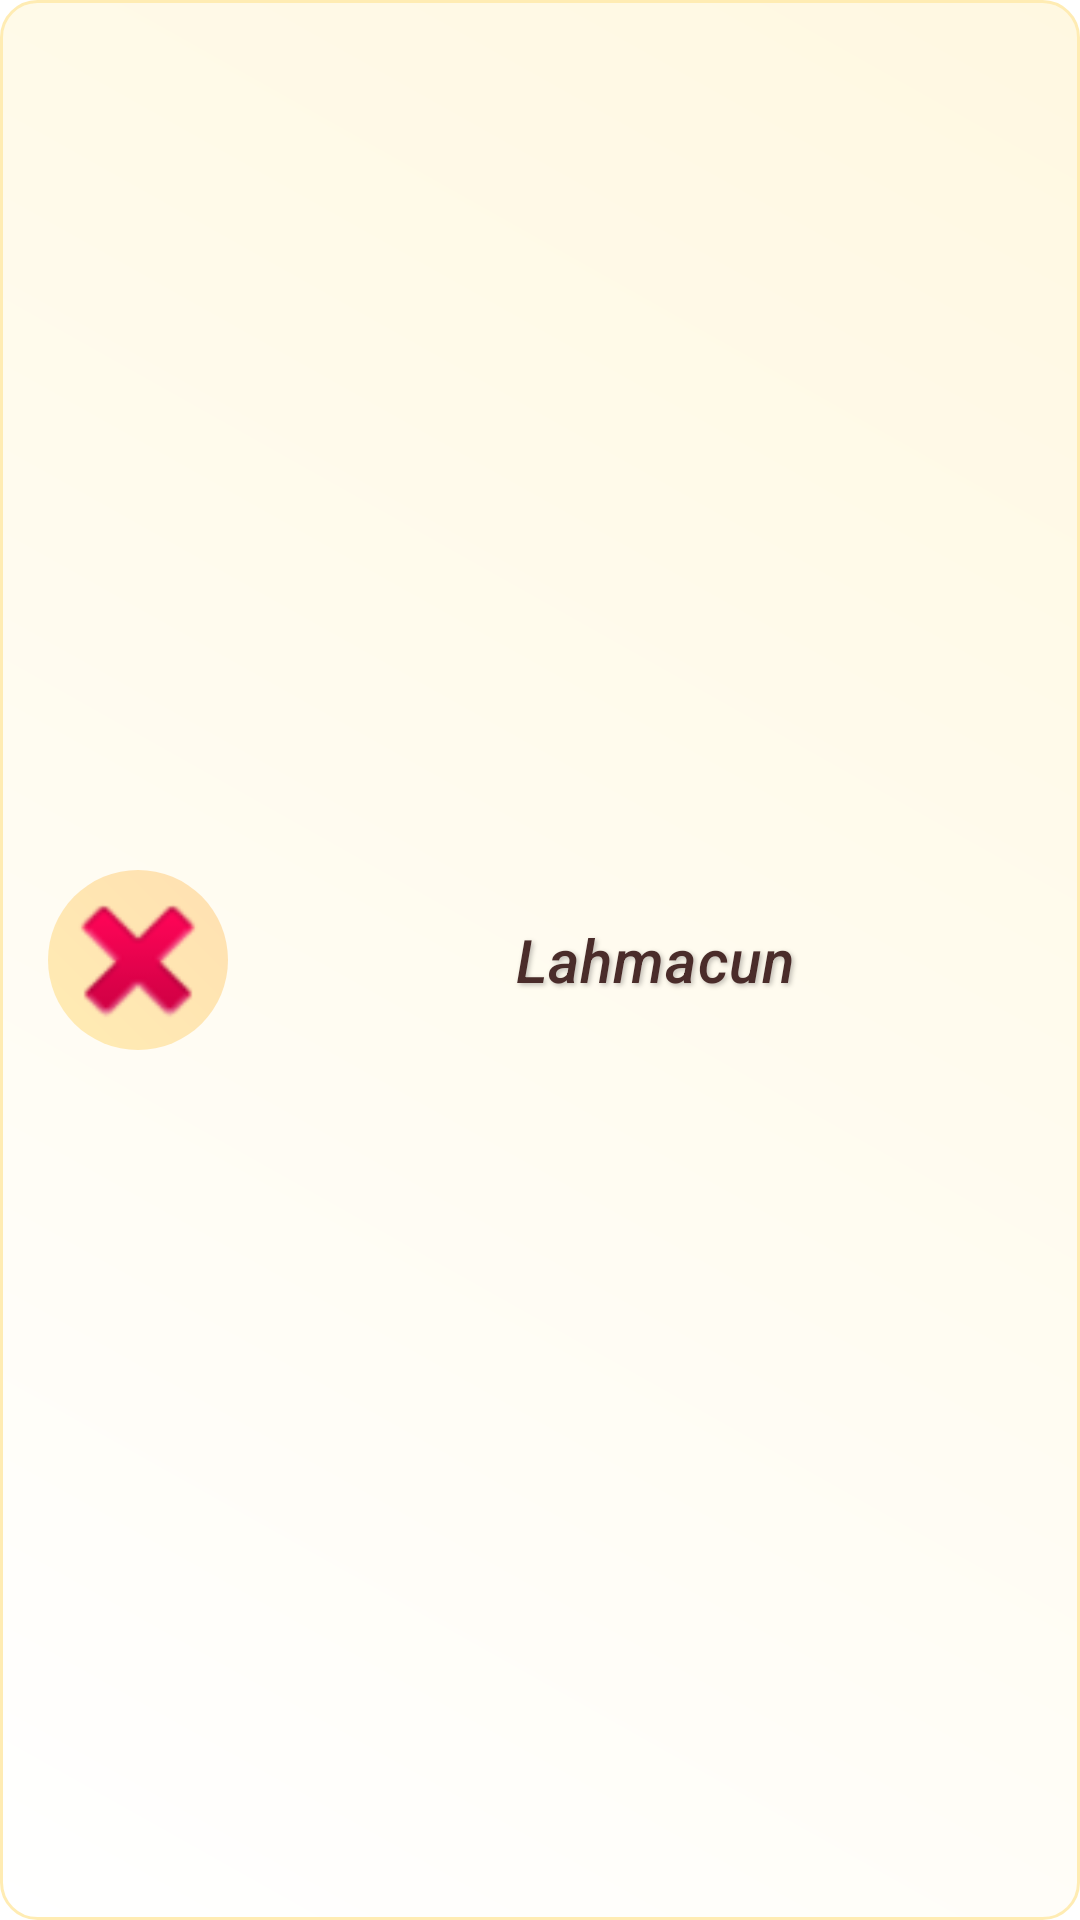

Here is an Android app screen rendered from its layout file. Give the layout XML and the strings, colors and styles it references.
<!-- AndroidManifest.xml: application theme Theme.EvYemekleri -->
<!-- res/layout/recycler_row_yemekler.xml -->
<?xml version="1.0" encoding="utf-8"?>
<LinearLayout
    xmlns:android="http://schemas.android.com/apk/res/android"
    android:layout_width="match_parent"
    android:layout_height="wrap_content"
    android:orientation="horizontal"
    android:gravity="center_vertical"
    android:background="@drawable/row_background"
    android:padding="16dp"
    android:layout_marginHorizontal="16dp"
    android:layout_marginVertical="8dp">

    <ImageView
        android:id="@+id/rowImageView"
        android:layout_width="60dp"
        android:layout_height="60dp"
        android:layout_marginEnd="16dp"
        android:scaleType="centerCrop"
        android:src="@android:drawable/ic_delete"
        android:background="@drawable/image_background" />

    <TextView
        android:id="@+id/textView"
        android:layout_width="0dp"
        android:layout_height="wrap_content"
        android:layout_weight="1"
        android:text="Lahmacun"
        android:textAlignment="center"
        android:textSize="20sp"
        android:textStyle="italic"
        android:textColor="#4A2C2A"
        android:fontFamily="sans-serif-medium"
        android:letterSpacing="0.02"
        android:shadowColor="#40000000"
        android:shadowDx="2"
        android:shadowDy="2"
        android:shadowRadius="4" />

</LinearLayout>
<!-- resources referenced by this layout -->
<resources>
  <!-- drawable image_background (drawable) -->
  <?xml version="1.0" encoding="utf-8"?>
  <shape xmlns:android="http://schemas.android.com/apk/res/android">
      <gradient
          android:startColor="#FFECB3"
          android:endColor="#FFE0B2"
          android:angle="45"/>
      <corners android:radius="60dp"/>
  </shape>
  <!-- drawable row_background (drawable) -->
  <?xml version="1.0" encoding="utf-8"?>
  <shape xmlns:android="http://schemas.android.com/apk/res/android">
      <gradient
          android:startColor="#FFFFFF"
          android:endColor="#FFF8E1"
          android:angle="45"/>
      <corners android:radius="12dp"/>
      <stroke
          android:width="1dp"
          android:color="#FFECB3"/>
  </shape>
  <style name="Theme.EvYemekleri" parent="Theme.MaterialComponents.DayNight.DarkActionBar">
          
          <item name="colorPrimary">@color/colorPrimary</item>
          <item name="colorPrimaryVariant">@color/colorPrimaryDark</item>
          <item name="colorOnPrimary">@color/white</item>
          
          <item name="colorSecondary">@color/colorAccent</item>
          <item name="colorSecondaryVariant">@color/colorAccentDark</item>
          <item name="colorOnSecondary">@color/black</item>
          
          <item name="android:statusBarColor">@android:color/transparent</item>
          <item name="android:windowLightStatusBar">true</item>
      </style>
  <color name="colorPrimary">#FF5722</color>
  <color name="colorPrimaryDark">#E64A19</color>
  <color name="white">#FFFFFF</color>
  <color name="colorAccent">#FFC107</color>
  <color name="colorAccentDark">#FFA000</color>
  <color name="black">#000000</color>
</resources>
